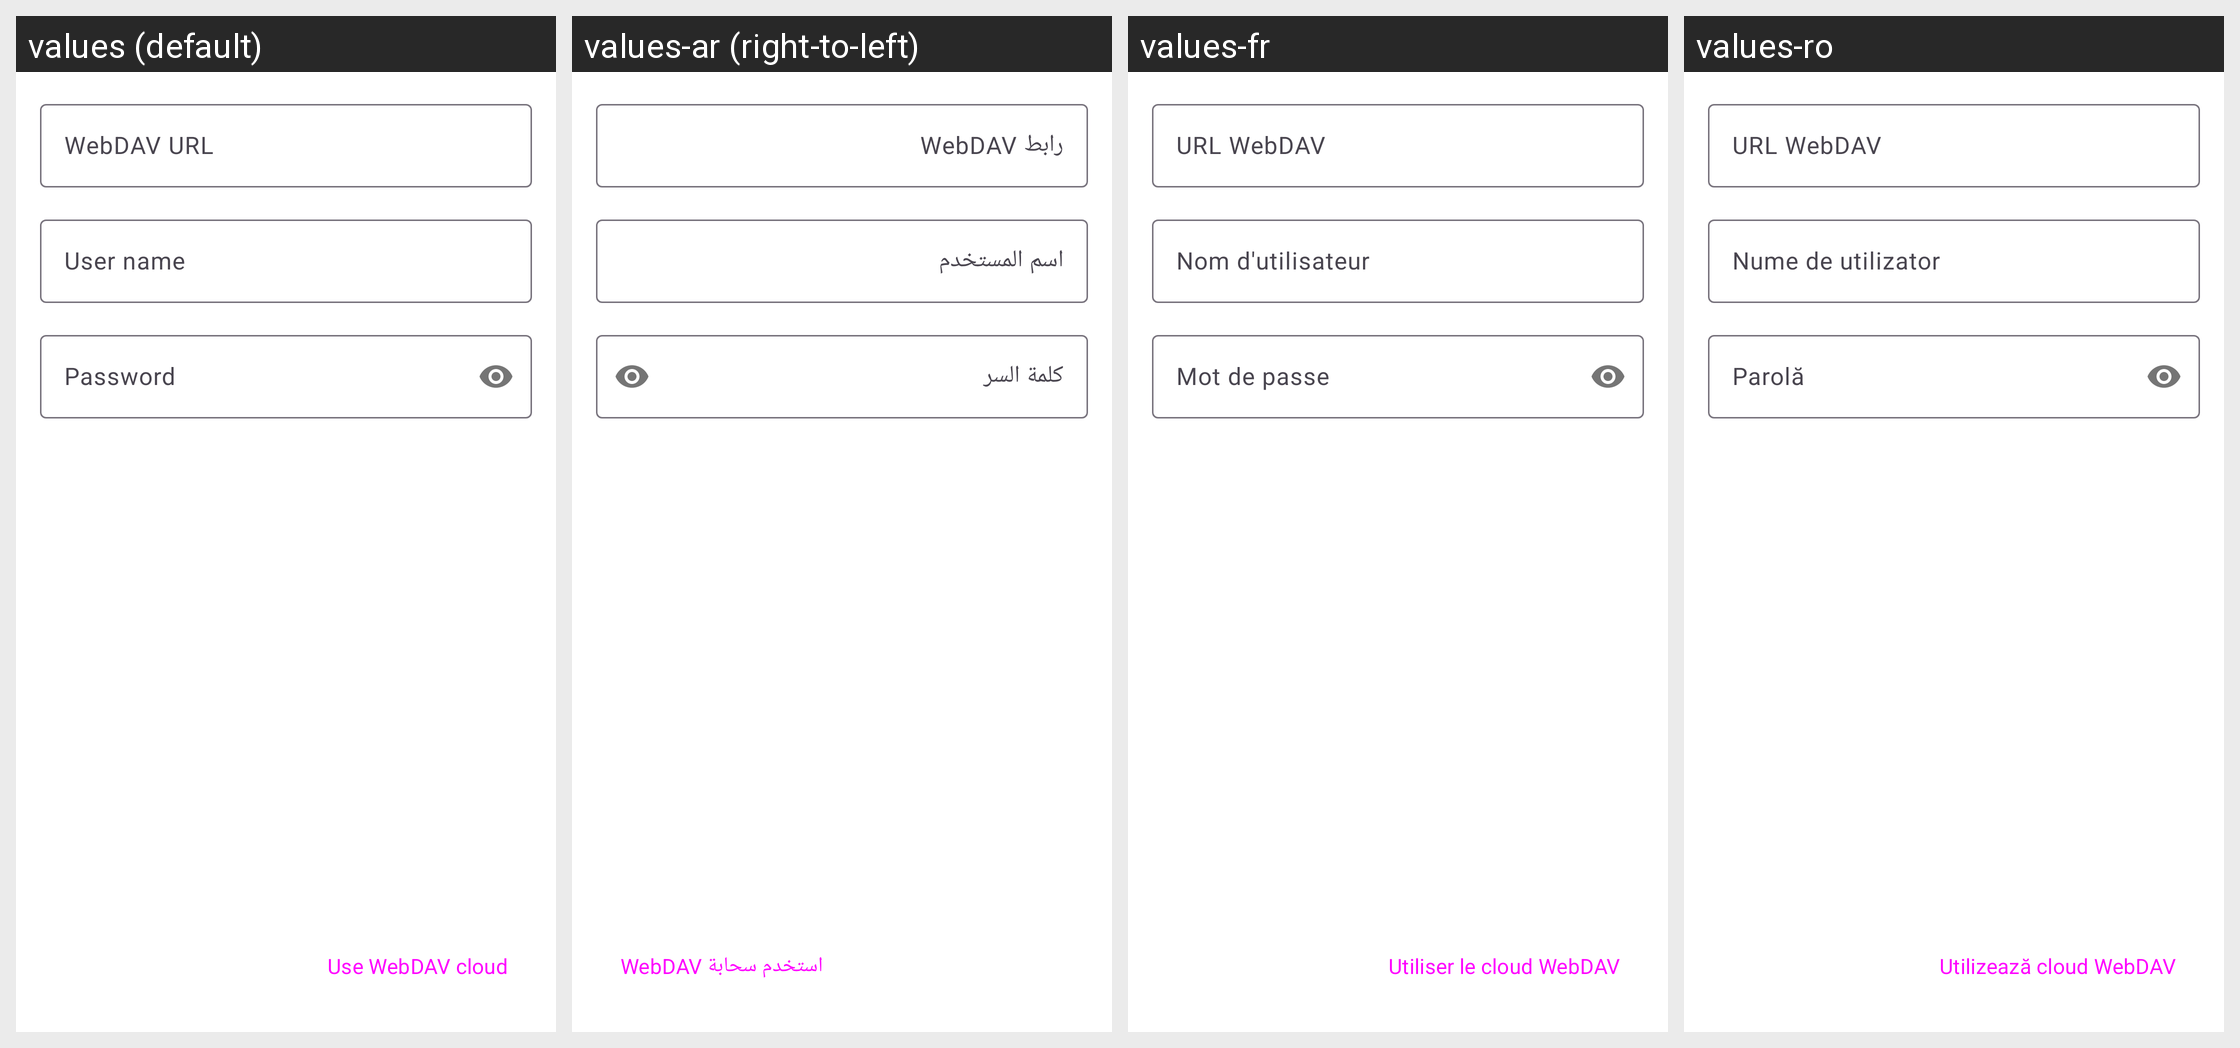

Strings drawn on this Android screen and how each of the app's shown locales translates them:
Android screen res/layout/fragment_webdav_config.xml rendered under 4 locales, left to right: values (default), values-ar (right-to-left), values-fr, values-ro. Device: Nexus 5 (rendered at 1080×1920; each locale shown at half size, 540×960, under a caption strip naming it); theme AppTheme.
Other locales in the repository, not shown: values-bn, values-ca, values-cs, values-de, values-el, values-en-rAU, values-en-rGB, values-es, values-es-rUS, values-et, values-fi, values-fr-rCA, values-gl, values-he, values-hr, values-hu, values-id, values-in, values-is, values-it, values-iw, values-ja, values-ko, values-lo, values-lt, values-ml, values-my, values-nb-rNO, values-nl, values-pl, values-pt, values-pt-rBR, values-pt-rPT, values-ru, values-sk, values-sv, values-ta, values-te, values-tr, values-ug, values-uk, values-vi, values-zh-rCN, values-zh-rTW.
Strings drawn on this screen, with the default value and each locale's value (text and hints the layout hard-codes, and strings that could not be matched under every locale, appear in the picture but are not listed):

storage_webdav_config_url
  values: WebDAV URL
  values-ar: رابط WebDAV
  values-fr: URL WebDAV
  values-ro: URL WebDAV

storage_webdav_config_user
  values: User name
  values-ar: اسم المستخدم
  values-fr: Nom d'utilisateur
  values-ro: Nume de utilizator

storage_webdav_config_pass
  values: Password
  values-ar: كلمة السر
  values-fr: Mot de passe
  values-ro: Parolă

storage_webdav_config_button
  values: Use WebDAV cloud
  values-ar: استخدم سحابة WebDAV
  values-fr: Utiliser le cloud WebDAV
  values-ro: Utilizează cloud WebDAV
